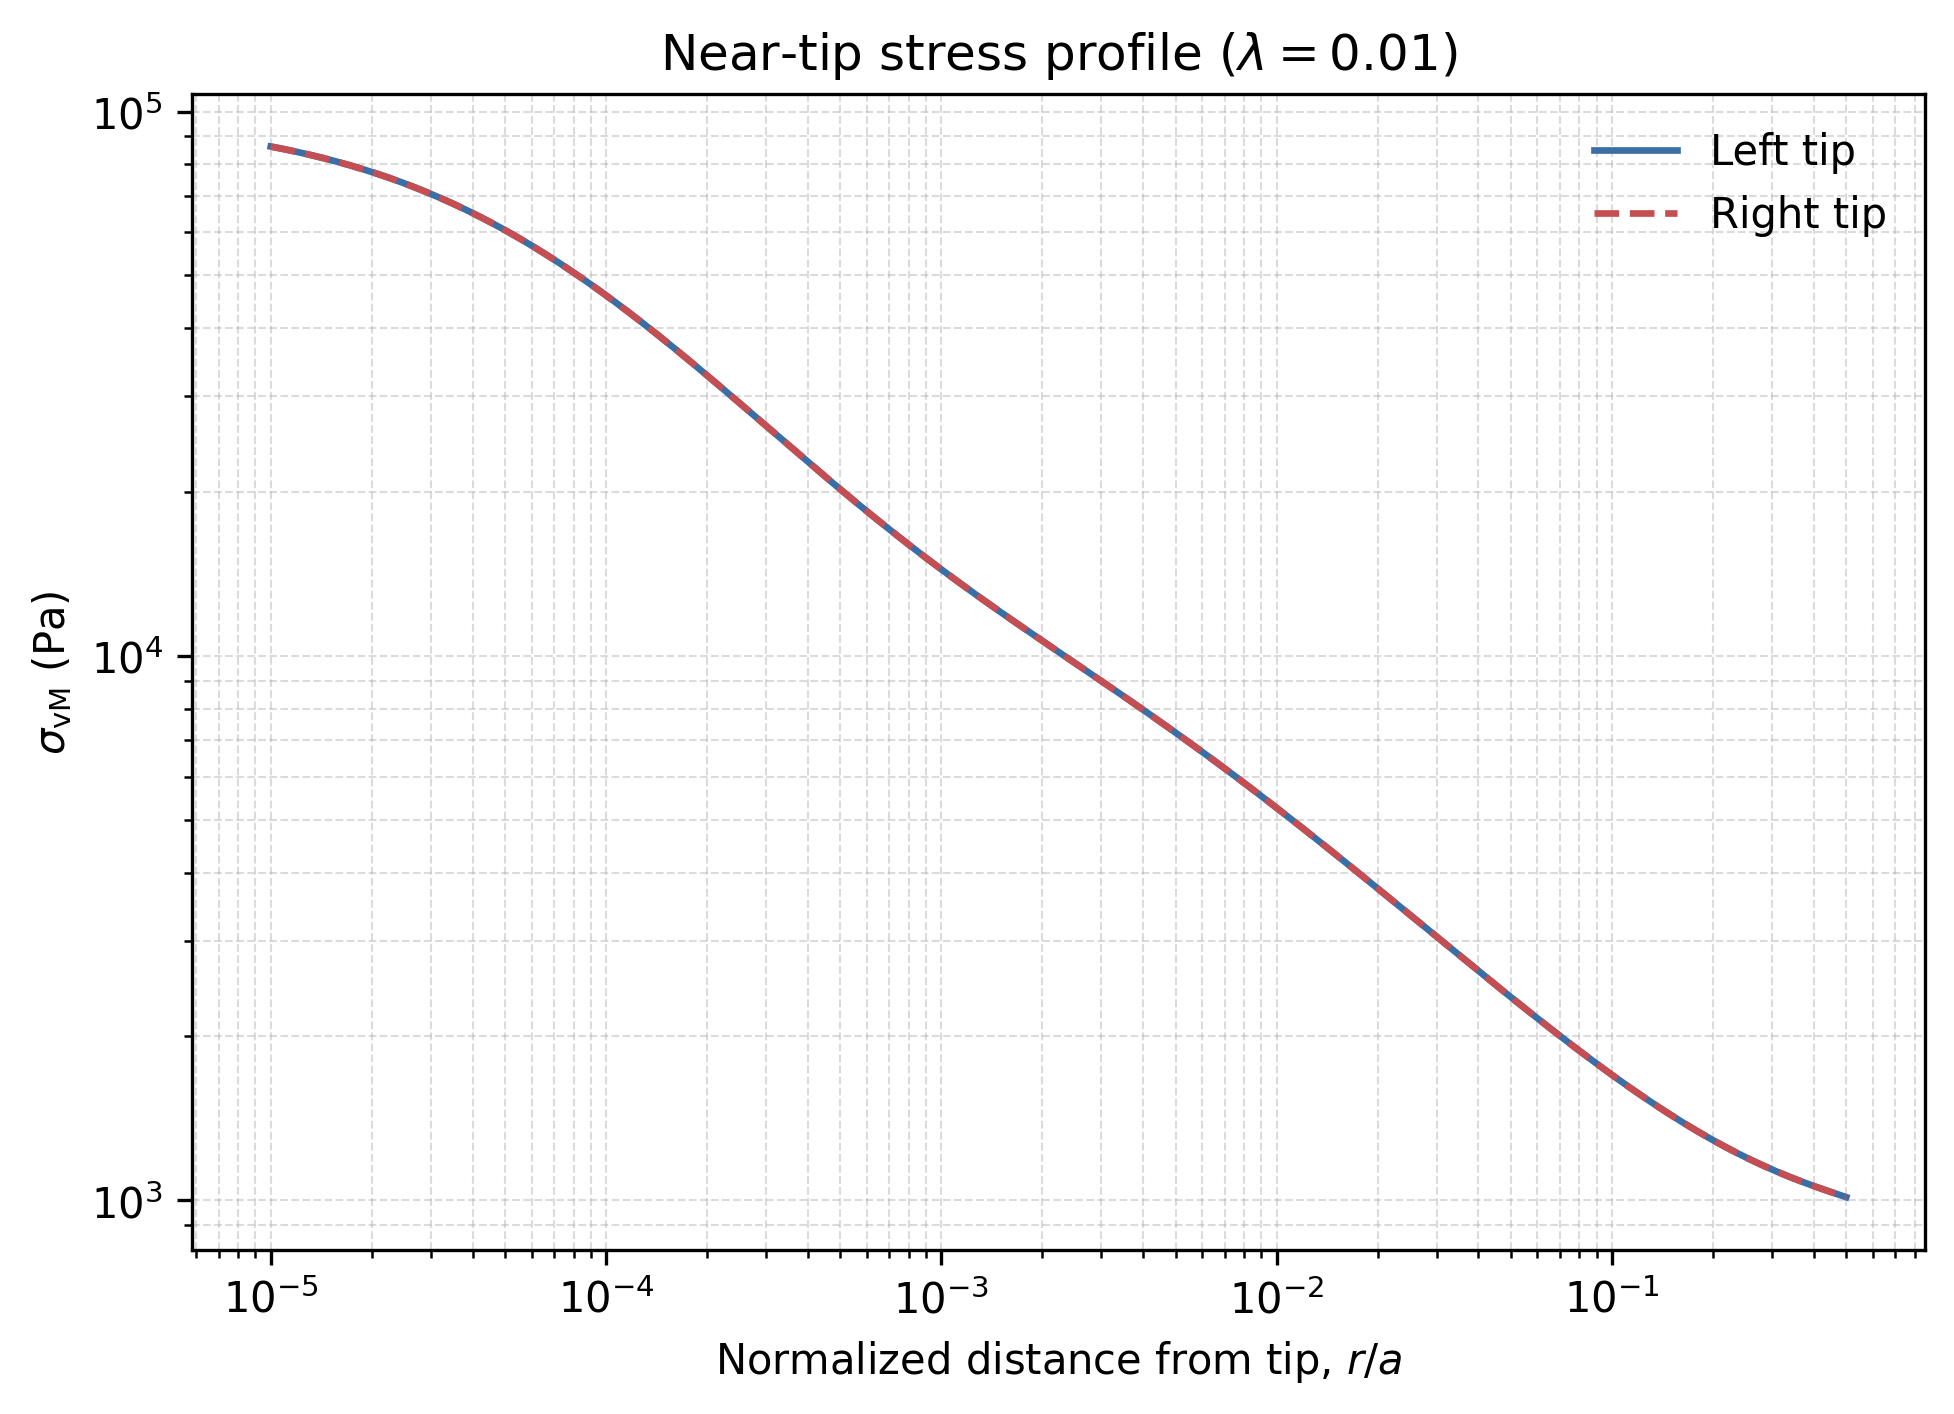

Source data for this figure (header and first rows):
distance_from_tip_m, vm_left_pa, vm_right_pa, vm_average_pa
5.000000000000000409e-06, 8.623460437529036426e+04, 8.623460401401997660e+04, 8.623460419465517043e+04
5.152987124018438985e-06, 8.592791978451970499e+04, 8.592791942665140959e+04, 8.592791960558555729e+04
5.310655260059964586e-06, 8.561469048420691979e+04, 8.561469012955596554e+04, 8.561469030688144267e+04
5.473147635037959207e-06, 8.529484884824069741e+04, 8.529484849731695431e+04, 8.529484867277882586e+04
5.640611858240527147e-06, 8.496833024744552677e+04, 8.496832990005552710e+04, 8.496833007375051966e+04
5.813200055419832280e-06, 8.463507324883836554e+04, 8.463507290453249880e+04, 8.463507307668542489e+04
5.991069006984335002e-06, 8.429501982536280411e+04, 8.429501948608188832e+04, 8.429501965572233894e+04
6.174380290419243183e-06, 8.394811555602986482e+04, 8.394811522010884073e+04, 8.394811538806936005e+04
6.363300427064718913e-06, 8.359430983314393961e+04, 8.359430950095909066e+04, 8.359430966705150786e+04
6.558001033385106470e-06, 8.323355607853255060e+04, 8.323355575020921242e+04, 8.323355591437088151e+04
6.758658976866615108e-06, 8.286581193820948829e+04, 8.286581161446390615e+04, 8.286581177633668995e+04
6.965456536685061128e-06, 8.249103949922315951e+04, 8.249103917927594739e+04, 8.249103933924954617e+04
7.178581569289653640e-06, 8.210920549861312611e+04, 8.210920518234337214e+04, 8.210920534047824913e+04
7.398227679053133409e-06, 8.172028152014073567e+04, 8.172028120791037509e+04, 8.172028136402554810e+04
7.624594394143524242e-06, 8.132424419881361246e+04, 8.132424389098837855e+04, 8.132424404490098823e+04
7.857887347776951691e-06, 8.092107542555237887e+04, 8.092107512179766491e+04, 8.092107527367502917e+04
8.098318465016406600e-06, 8.051076253432077647e+04, 8.051076223477190069e+04, 8.051076238454633858e+04
8.346106155286063359e-06, 8.009329849801563250e+04, 8.009329820294471574e+04, 8.009329835048018140e+04
8.601475510776026212e-06, 7.966868211569421692e+04, 7.966868182474607602e+04, 7.966868197022014647e+04
8.864658510917776787e-06, 7.923691817750353948e+04, 7.923691789103503106e+04, 7.923691803426928527e+04
9.135894233115954364e-06, 7.879801765365379106e+04, 7.879801737173613219e+04, 7.879801751269496162e+04
9.415429069928165981e-06, 7.835199784928685403e+04, 7.835199757192749530e+04, 7.835199771060717467e+04
9.703516952889751373e-06, 7.789888255256705452e+04, 7.789888227964068938e+04, 7.789888241610387922e+04
1.000041958318710576e-05, 7.743870219216203259e+04, 7.743870192402573593e+04, 7.743870205809388426e+04
1.030640666938900122e-05, 7.697149396387103479e+04, 7.697149370007094694e+04, 7.697149383197099087e+04
1.062175617245185770e-05, 7.649730195345124230e+04, 7.649730169425329950e+04, 7.649730182385226362e+04
1.094675455822156229e-05, 7.601617725079704542e+04, 7.601617699584567163e+04, 7.601617712332136580e+04
1.128169705766119787e-05, 7.552817804598419752e+04, 7.552817779587286350e+04, 7.552817792092853051e+04
1.162688793504097308e-05, 7.503336971627132152e+04, 7.503336947127217718e+04, 7.503336959377175663e+04
1.198264076433429544e-05, 7.453182489354083373e+04, 7.453182465334082372e+04, 7.453182477344083600e+04
1.234927871407061814e-05, 7.402362352006311994e+04, 7.402362328360229731e+04, 7.402362340183270862e+04
1.272713484090417786e-05, 7.350885289382624615e+04, 7.350885266223360668e+04, 7.350885277802991914e+04
1.311655239216514094e-05, 7.298760768302566430e+04, 7.298760745669981407e+04, 7.298760756986273918e+04
1.351788511766804547e-05, 7.245998994510079501e+04, 7.245998972356403829e+04, 7.245998983433241665e+04
1.393149759106078540e-05, 7.192610910524369683e+04, 7.192610888854753284e+04, 7.192610899689560756e+04
1.435776554100605653e-05, 7.138608194053008629e+04, 7.138608172819485480e+04, 7.138608183436247054e+04
1.479707619249597103e-05, 7.084003252819612680e+04, 7.084003232013552042e+04, 7.084003242416582361e+04
1.524982861861030707e-05, 7.028809218433726346e+04, 7.028809198117816413e+04, 7.028809208275770652e+04
1.571643410303736403e-05, 6.973039938560388691e+04, 6.973039918712805957e+04, 6.973039928636598052e+04
1.619731651368716479e-05, 6.916709967020753538e+04, 6.916709947675198782e+04, 6.916709957347976160e+04
1.669291268773624172e-05, 6.859834551934174669e+04, 6.859834533011785243e+04, 6.859834542472980684e+04
1.720367282845377697e-05, 6.802429622218525037e+04, 6.802429603787996166e+04, 6.802429613003259874e+04
1.773006091416967866e-05, 6.744511772612569621e+04, 6.744511754638121056e+04, 6.744511763625344611e+04
1.827255511975579025e-05, 6.686098246401170036e+04, 6.686098228869073500e+04, 6.686098237635122496e+04
1.883164825100375919e-05, 6.627206916732678656e+04, 6.627206899676356988e+04, 6.627206908204517094e+04
1.940784819229335063e-05, 6.567856265891167277e+04, 6.567856249306381505e+04, 6.567856257598774391e+04
2.000167836795843583e-05, 6.508065363833837182e+04, 6.508065347705510067e+04, 6.508065355769673624e+04
2.061367821776959440e-05, 6.447853843643365690e+04, 6.447853827949972037e+04, 6.447853835796668864e+04
2.124440368696521890e-05, 6.387241877273227874e+04, 6.387241862028698233e+04, 6.387241869650963054e+04
2.189442773127632573e-05, 6.326250148086867557e+04, 6.326250133306998032e+04, 6.326250140696932795e+04
2.256434083740383218e-05, 6.264899823450354597e+04, 6.264899809100069251e+04, 6.264899816275211924e+04
2.325475155942113021e-05, 6.203212525202743564e+04, 6.203212511284823267e+04, 6.203212518243783416e+04
2.396628707158896042e-05, 6.141210299218582077e+04, 6.141210285732232296e+04, 6.141210292475407186e+04
2.469959373808550349e-05, 6.078915583920333302e+04, 6.078915570846925402e+04, 6.078915577383628988e+04
2.545533770016821312e-05, 6.016351177970881690e+04, 6.016351165317965206e+04, 6.016351171644423448e+04
2.623420548130159390e-05, 5.953540206478654000e+04, 5.953540194256761606e+04, 5.953540200367708167e+04
2.703690461080021475e-05, 5.890506087248730182e+04, 5.890506075435997627e+04, 5.890506081342363905e+04
2.786416426655365688e-05, 5.827272495687467745e+04, 5.827272484282997902e+04, 5.827272489985232824e+04
2.871673593741719854e-05, 5.763863329940542462e+04, 5.763863318935633288e+04, 5.763863324438087875e+04
2.959539410586968400e-05, 5.700302674485872558e+04, 5.700302663865139766e+04, 5.700302669175506162e+04
... 300 more rows
